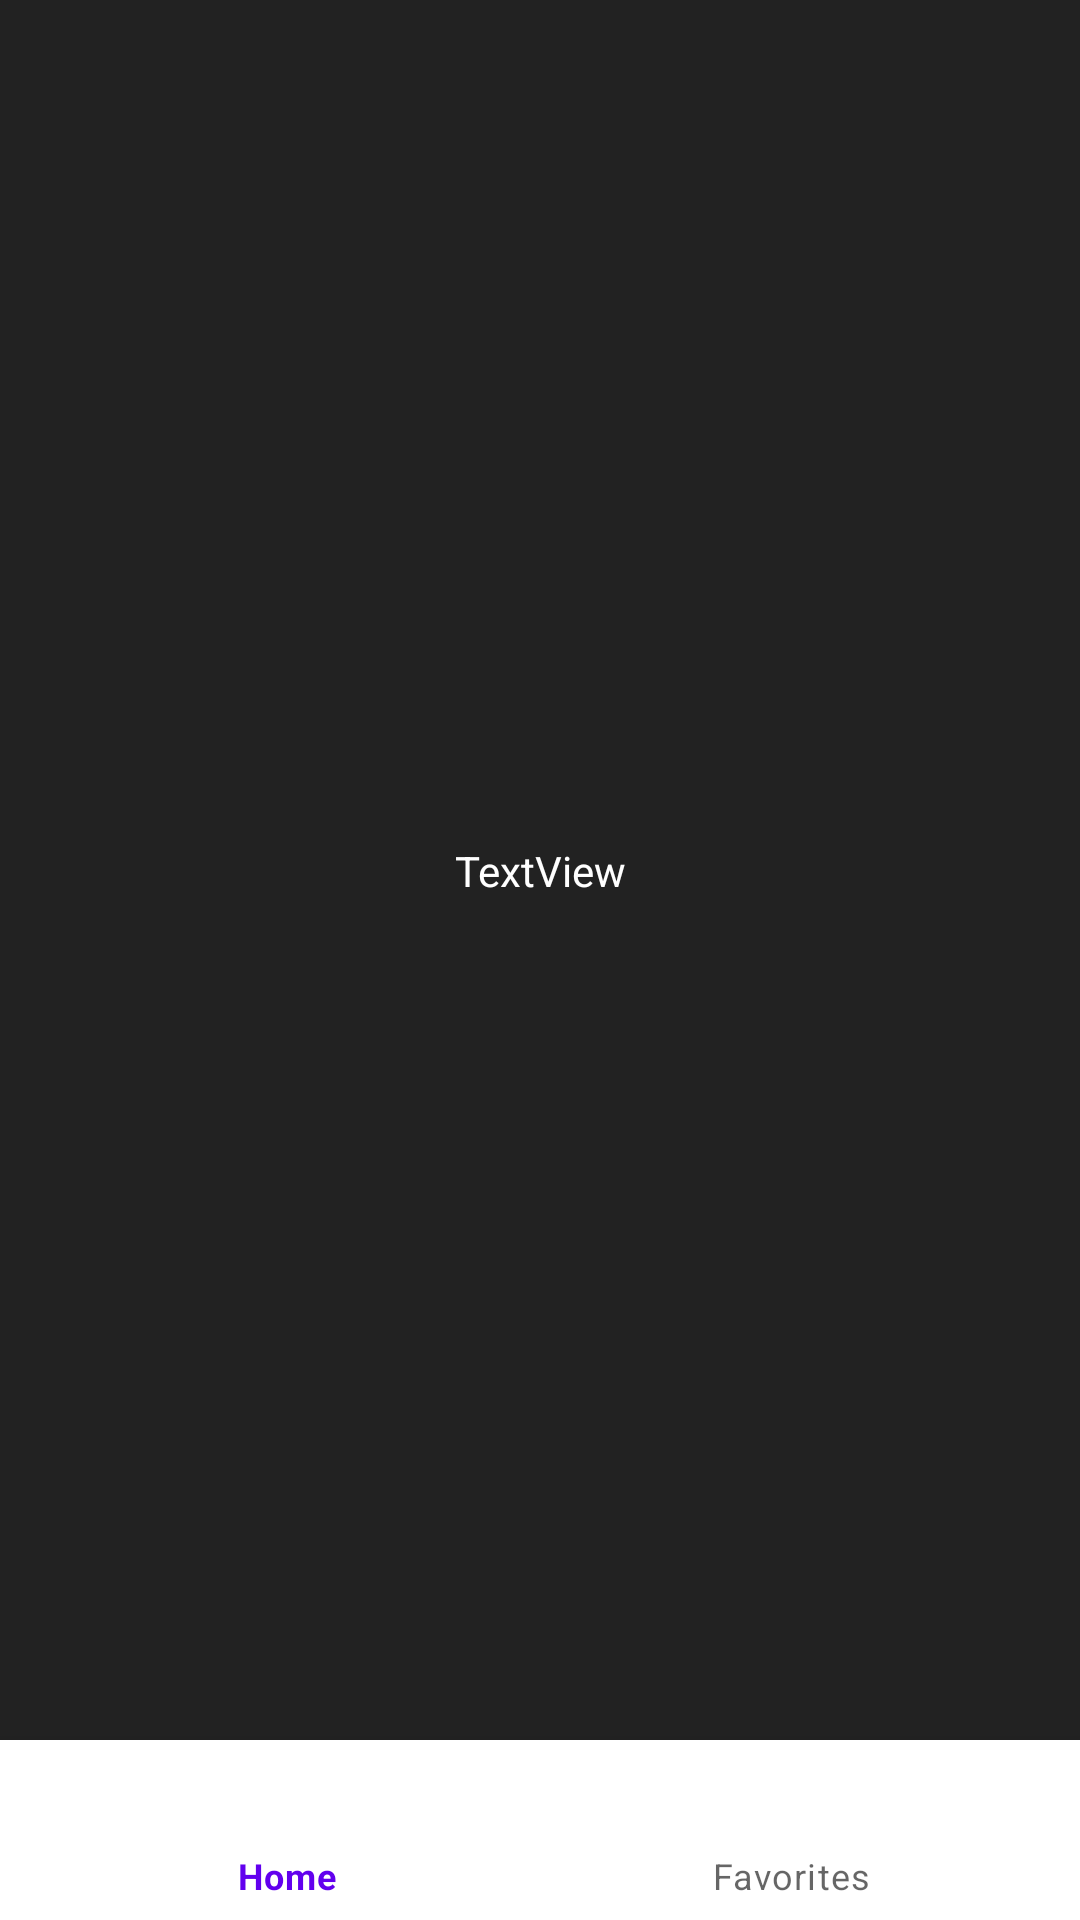

Here is an Android app screen rendered from its layout file. Give the layout XML and the strings, colors and styles it references.
<!-- AndroidManifest.xml: application theme Theme.Meteoh -->
<!-- res/layout/activity_second.xml -->
<?xml version="1.0" encoding="utf-8"?>
<androidx.constraintlayout.widget.ConstraintLayout xmlns:android="http://schemas.android.com/apk/res/android"
    xmlns:app="http://schemas.android.com/apk/res-auto"
    xmlns:tools="http://schemas.android.com/tools"
    android:layout_width="match_parent"
    android:layout_height="match_parent"
    android:background="#222222"
    tools:context=".SecondActivity">

    <TextView
        android:id="@+id/retrievedCityName"
        android:layout_width="wrap_content"
        android:layout_height="wrap_content"
        android:text="TextView"
        android:textAlignment="center"
        android:textColor="@android:color/white"
        app:layout_constraintBottom_toTopOf="@+id/bottomNav"
        app:layout_constraintEnd_toEndOf="parent"
        app:layout_constraintStart_toStartOf="parent"
        app:layout_constraintTop_toTopOf="parent" />

    <com.google.android.material.bottomnavigation.BottomNavigationView
        android:id="@+id/bottomNav"
        android:layout_width="match_parent"
        android:layout_height="60dp"
        android:layout_alignParentBottom="true"
        app:layout_constraintBottom_toBottomOf="parent"
        app:layout_constraintEnd_toEndOf="parent"
        app:layout_constraintHorizontal_bias="0.5"
        app:layout_constraintStart_toStartOf="parent"
        app:menu="@menu/navigation"
        android:scrollIndicators="left"
    />

</androidx.constraintlayout.widget.ConstraintLayout>
<!-- resources referenced by this layout -->
<resources>
  <style name="Theme.Meteoh" parent="Theme.MaterialComponents.DayNight.DarkActionBar">
          
          <item name="colorPrimary">@color/purple_500</item>
          <item name="colorPrimaryVariant">@color/purple_700</item>
          <item name="colorOnPrimary">@color/white</item>
          
          <item name="colorSecondary">@color/teal_200</item>
          <item name="colorSecondaryVariant">@color/teal_700</item>
          <item name="colorOnSecondary">@color/black</item>
          
          <item name="android:statusBarColor">?attr/colorPrimaryVariant</item>
          
      </style>
  <!-- not gathered from this repository: default colours our renderer supplied (Android Studio template values) -->
  <color name="purple_500">#FF6200EE</color>
  <color name="purple_700">#FF3700B3</color>
  <color name="teal_200">#FF03DAC5</color>
  <color name="teal_700">#FF018786</color>
  <color name="black">#FF000000</color>
  <color name="white">#FFFFFFFF</color>
</resources>
